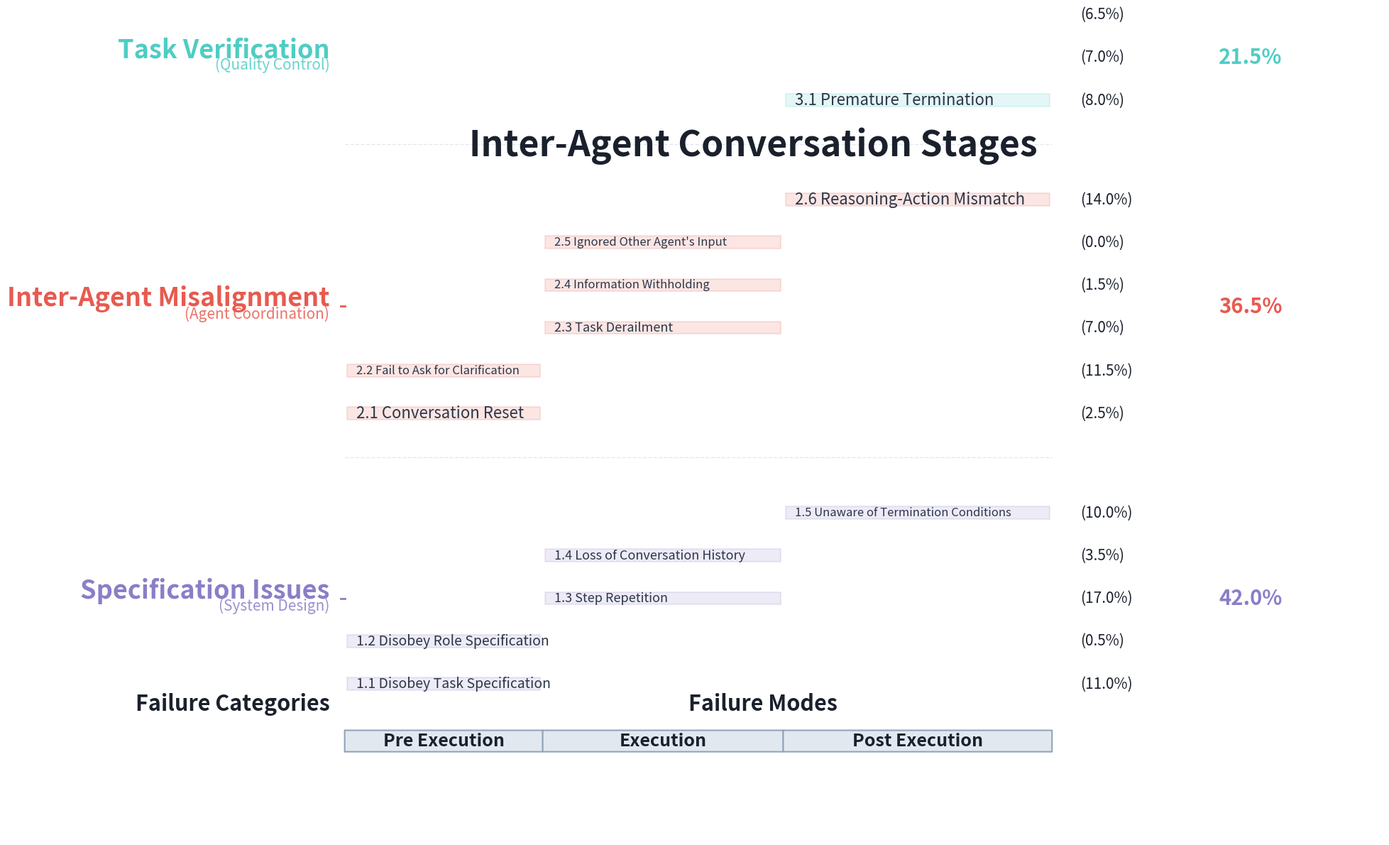

The script that saved this image:
#!/usr/bin/env python3
"""
Working figure generation script that bypasses import issues
"""

import sys
import os
import matplotlib.pyplot as plt
import matplotlib.patches as patches
from dataclasses import dataclass
from typing import Dict, List, Tuple, Optional

# Add paths
sys.path.insert(0, os.path.join(os.getcwd(), 'app'))
sys.path.insert(0, os.path.join(os.getcwd(), 'ui'))

# Import only what we need without the problematic imports
@dataclass
class ModeSpec:
    code: str
    label: str
    stages: List[str]
    color: str

@dataclass
class CategorySpec:
    title: str
    subtitle: str
    color: str
    modes: List[ModeSpec]

# Define taxonomy directly
TAXONOMY_SPEC = {
    "categories": [
        CategorySpec(
            title="Specification Issues",
            subtitle="(System Design)",
            color="#8B7EC8",
            modes=[
                ModeSpec("1.1", "Disobey Task Specification", ["pre"], "#8B7EC8"),
                ModeSpec("1.2", "Disobey Role Specification", ["pre"], "#8B7EC8"),
                ModeSpec("1.3", "Step Repetition", ["exec"], "#8B7EC8"),
                ModeSpec("1.4", "Loss of Conversation History", ["exec"], "#8B7EC8"),
                ModeSpec("1.5", "Unaware of Termination Conditions", ["post"], "#8B7EC8")
            ]
        ),
        CategorySpec(
            title="Inter-Agent Misalignment",
            subtitle="(Agent Coordination)",
            color="#E85A4F",
            modes=[
                ModeSpec("2.1", "Conversation Reset", ["pre"], "#E85A4F"),
                ModeSpec("2.2", "Fail to Ask for Clarification", ["pre"], "#E85A4F"),
                ModeSpec("2.3", "Task Derailment", ["exec"], "#E85A4F"),
                ModeSpec("2.4", "Information Withholding", ["exec"], "#E85A4F"),
                ModeSpec("2.5", "Ignored Other Agent's Input", ["exec"], "#E85A4F"),
                ModeSpec("2.6", "Reasoning-Action Mismatch", ["post"], "#E85A4F")
            ]
        ),
        CategorySpec(
            title="Task Verification",
            subtitle="(Quality Control)",
            color="#4ECDC4",
            modes=[
                ModeSpec("3.1", "Premature Termination", ["post"], "#4ECDC4"),
                ModeSpec("3.2", "No or Incomplete Verification", ["post"], "#4ECDC4"),
                ModeSpec("3.3", "Incorrect Verification", ["post"], "#4ECDC4")
            ]
        )
    ]
}

# Demo counts for figure generation
DEMO_COUNTS = {
    "1.1": 11, "1.2": 0.5, "1.3": 17, "1.4": 3.5, "1.5": 10,
    "2.1": 2.5, "2.2": 11.5, "2.3": 7, "2.4": 1.5, "2.5": 0,
    "2.6": 14, "3.1": 8, "3.2": 7, "3.3": 6.5
}

def generate_figure(output_path: str = "mast_current.png"):
    """Generate MAST figure with current layout parameters"""
    
    # Layout parameters - PUBLICATION QUALITY SIZE
    width_px = 2000  # Increased to 2000 as recommended
    height_px = 1200  # Increased to 1200 as recommended
    
    # Canvas margins - MAXIMIZED FOR ANTI-OVERLAP
    left_gutter = 350
    right_gutter = 320  # Even more space for category totals
    top_header = 220  # Even more space for title
    bottom_margin = 80
    
    # Chart region
    chart_x0 = left_gutter
    chart_x1 = width_px - right_gutter
    chart_w = chart_x1 - chart_x0
    chart_y0 = top_header
    chart_y1 = height_px - bottom_margin
    chart_h = chart_y1 - chart_y0
    
    # Mode percent zone (rightmost part of chart) - REDUCED TO GIVE MORE BAR SPACE
    mode_pct_zone_w = min(180, chart_w * 0.20)  # Reduced to give more space to bars
    mode_pct_x0 = chart_x1 - mode_pct_zone_w
    bar_to_pct_gap_px = 25  # Reduced gap to give more space to bars
    
    # Effective bar drawing width
    bars_end_x = chart_x1 - mode_pct_zone_w - bar_to_pct_gap_px
    
    # Stage spans - MORE AGGRESSIVE ADJUSTMENT FOR PROBLEMATIC TEXTS
    # Each stage needs different space based on text lengths
    total_w = bars_end_x - chart_x0
    pre_w = total_w * 0.28   # 28% for pre-execution (less space needed)
    exec_w = total_w * 0.34  # 34% for execution (has many problematic texts)
    post_w = total_w * 0.38  # 38% for post-execution (most space for longest texts)
    
    pre_x0 = chart_x0
    pre_x1 = pre_x0 + pre_w
    exec_x0 = pre_x1
    exec_x1 = exec_x0 + exec_w
    post_x0 = exec_x1
    post_x1 = bars_end_x
    
    stage_spans = {
        "pre": (pre_x0, pre_x1),
        "exec": (exec_x0, exec_x1),
        "post": (post_x0, post_x1)
    }
    
    # Create figure
    fig, ax = plt.subplots(figsize=(width_px/100, height_px/100), dpi=100)
    ax.set_xlim(0, width_px)
    ax.set_ylim(0, height_px)
    ax.set_aspect('equal')
    ax.axis('off')
    
    # Draw title - PUBLICATION QUALITY TYPOGRAPHY
    ax.text(width_px/2, height_px - 70, "Inter-Agent Conversation Stages", 
            fontsize=36, weight='bold', ha='center', va='top', color='#1A202C')
    
    # Draw stage pills - PERFECTLY ALIGNED WITH DEBUG
    stage_labels = {"pre": "Pre Execution", "exec": "Execution", "post": "Post Execution"}
    pill_height = 34  # Slightly increased
    pill_y = top_header * 0.7 - pill_height / 2  # Better vertical positioning
    
    for stage_id, (x0, x1) in stage_spans.items():
        # Draw pill background - aligned exactly with stage spans
        pill_rect = patches.FancyBboxPatch(
            (x0, pill_y), x1 - x0, pill_height,
            boxstyle="round,pad=0.02",  # Reduced padding for better alignment
            facecolor='#E2E8F0',
            edgecolor='#94A3B8',
            linewidth=1.5
        )
        ax.add_patch(pill_rect)
        
        # Draw pill text - PUBLICATION QUALITY
        ax.text((x0 + x1) / 2, pill_y + pill_height / 2, 
                stage_labels[stage_id],
                fontsize=18, weight='bold', ha='center', va='center', 
                color='#1A202C')
        
        # DEBUG: Draw alignment lines (comment out for final version)
        # ax.plot([x0, x0], [pill_y - 10, chart_y1], color='red', alpha=0.3, linewidth=1)
        # ax.plot([x1, x1], [pill_y - 10, chart_y1], color='red', alpha=0.3, linewidth=1)
    
    # Draw headers - PUBLICATION QUALITY
    ax.text(chart_x0 - 24, chart_y0 - 25, "Failure Categories", 
            fontsize=22, weight='bold', ha='right', va='bottom', color='#1A202C')
    ax.text(chart_x0 + chart_w/2, chart_y0 - 25, "Failure Modes", 
            fontsize=22, weight='bold', ha='center', va='bottom', color='#1A202C')
    
    # Layout categories and modes - PUBLICATION QUALITY SPACING
    y = chart_y0
    row_h = 50  # Increased to 50 as recommended
    row_inner_pad = 15  # Increased to 15 for better padding
    intra_row_gap = 18  # Increased for better separation
    category_gap = 90  # Increased for clearer category separation
    
    for i, category in enumerate(TAXONOMY_SPEC["categories"]):
        cat_top = y
        
        # Calculate category total
        cat_total = sum(DEMO_COUNTS.get(mode.code, 0) for mode in category.modes)
        
        # Draw modes
        for mode in category.modes:
            mode_count = DEMO_COUNTS.get(mode.code, 0)
            mode_pct = (mode_count / sum(DEMO_COUNTS.values())) * 100
            
            # Get bar span based on mode stages
            spans = [stage_spans[stage] for stage in mode.stages]
            span_x0 = min(span[0] for span in spans)
            span_x1 = max(span[1] for span in spans)
            
            bar_x0 = span_x0 + 4  # bar inset
            bar_x1 = span_x1 - 4
            bar_y0 = y + row_inner_pad
            bar_y1 = y + row_h - row_inner_pad
            
            # Draw bar
            bar_rect = patches.Rectangle(
                (bar_x0, bar_y0), bar_x1 - bar_x0, bar_y1 - bar_y0,
                facecolor=mode.color, alpha=0.15,
                edgecolor=mode.color, linewidth=1.5
            )
            ax.add_patch(bar_rect)
            
            # Draw mode label inside bar (FINAL FIX FOR TEXT-BOX COLLISIONS)
            label_text = f"{mode.code} {mode.label}"
            available_width = bar_x1 - bar_x0 - 30  # 15px padding on each side for safety
            
            # PUBLICATION QUALITY: Smart text fitting
            # Use appropriate font for publication quality
            font_size = 16  # Increased to 16 as recommended for body text
            char_width = 9  # Adjusted for larger font
            max_chars = max(1, int(available_width / char_width * 0.90))  # Use 90% for safety
            
            full_text = f"{mode.code} {mode.label}"
            
            # PUBLICATION QUALITY: Adjusted font sizes for problematic elements
            problematic_modes = {
                "1.5": 12,  # Unaware of Termination Conditions
                "2.5": 12,  # Ignored Other Agent's Input
                "1.4": 13,  # Loss of Conversation History
                "2.4": 12,  # Information Withholding
                "1.3": 13,  # Step Repetition
                "2.2": 12,  # Fail to Ask for Clarification
                "2.3": 13   # Task Derailment
            }
            
            if mode.code in problematic_modes:
                font_size = problematic_modes[mode.code]
                label_text = full_text
            elif len(full_text) <= max_chars:
                # Full text fits
                label_text = full_text
            else:
                # Reduce font size dynamically for other long texts
                reduction_factor = len(full_text) / max_chars
                font_size = max(10, int(font_size / reduction_factor))  # Minimum 10px
                label_text = full_text  # Always show full text
            
            ax.text(bar_x0 + 15, (bar_y0 + bar_y1) / 2, label_text,
                    fontsize=font_size, weight='medium', ha='left', va='center', 
                    color='#2D3748', clip_on=True)  # Maximum padding for safety
            
            # Draw mode percentage in dedicated column (ANTI-OVERLAP POSITIONING)
            pct_x = mode_pct_x0 + 20  # 20px padding from left edge to prevent overlap
            ax.text(pct_x, (bar_y0 + bar_y1) / 2, f"({mode_pct:.1f}%)",
                    fontsize=15, weight='normal', ha='left', va='center', 
                    color='#1A202C')  # Darker color for better readability
            
            y += row_h + intra_row_gap
        
        # Draw category info
        cat_mid = (cat_top + y - intra_row_gap) / 2
        cat_pct = (cat_total / sum(DEMO_COUNTS.values())) * 100
        
        # Category title - IMPROVED SPACING AND READABILITY
        ax.text(chart_x0 - 24, cat_mid + 12, category.title,
                fontsize=26, weight='bold', ha='right', va='center', 
                color=category.color)
        
        # Category subtitle - IMPROVED SPACING AND READABILITY
        ax.text(chart_x0 - 24, cat_mid - 12, category.subtitle,
                fontsize=15, weight='normal', ha='right', va='center', 
                color=category.color, alpha=0.85)
        
        # Category total in right gutter (ANTI-OVERLAP POSITIONING)
        total_x = chart_x1 + 60  # 60px from chart edge to prevent overlap
        ax.text(total_x, cat_mid, f"{cat_pct:.1f}%",
                fontsize=21, weight='bold', ha='left', va='center', 
                color=category.color)
        
        # Category tick line
        ax.plot([chart_x0 - 6, chart_x0], [cat_mid, cat_mid], 
                color=category.color, linewidth=2)
        
        # Add separator between categories
        if i < len(TAXONOMY_SPEC["categories"]) - 1:
            sep_y = y + category_gap / 2
            ax.plot([chart_x0, bars_end_x], [sep_y, sep_y], 
                    color='#E2E8F0', linewidth=1, linestyle='--')
        
        y += category_gap
    
    # Save figure
    plt.tight_layout()
    plt.savefig(output_path, dpi=200, bbox_inches='tight', 
                facecolor='white', edgecolor='none')
    plt.close()
    
    print(f"Generated figure: {output_path}")
    return output_path

if __name__ == "__main__":
    generate_figure()
